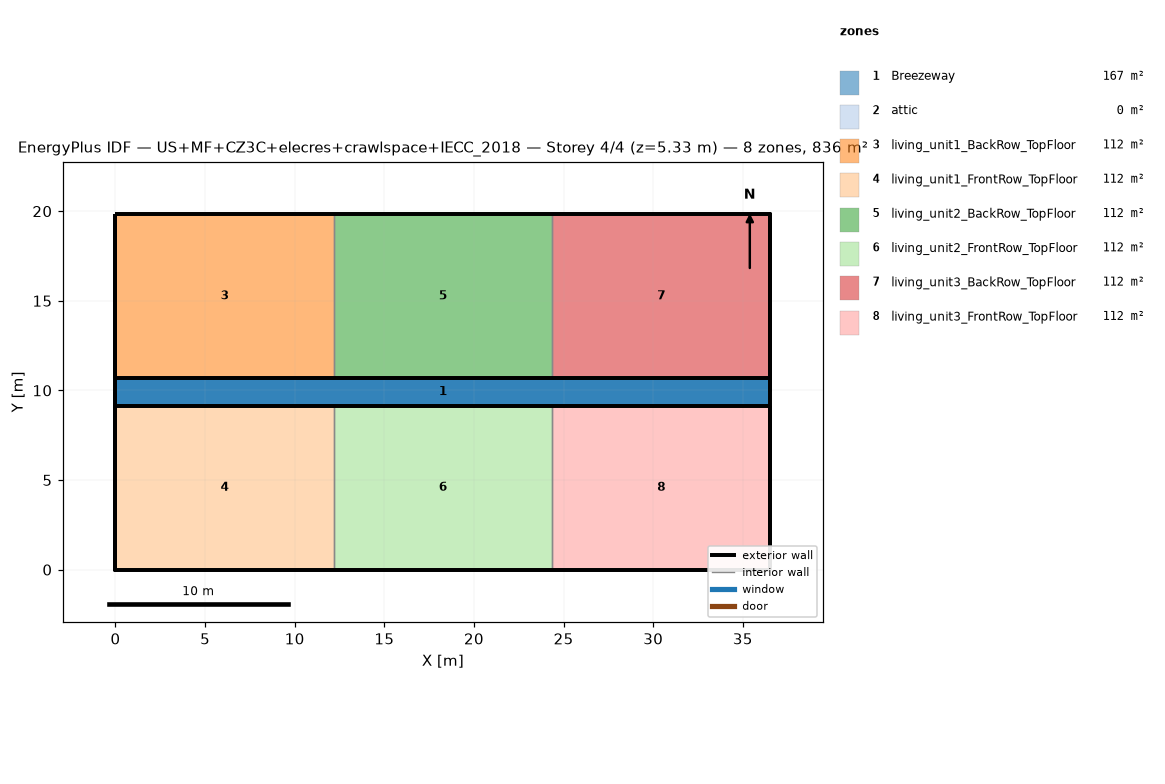
=== STOREY PLAN SPEC (per zone: floor XY polygon, exterior-wall plan segments, windows/doors) ===
zone 1: Breezeway  (167.0 m²)
  floor: (36.54, 9.16) (0.00, 9.16) (0.00, 10.68) (36.54, 10.68)
  floor: (36.54, 9.16) (0.00, 9.16) (0.00, 10.68) (36.54, 10.68)
  floor: (36.54, 9.16) (0.00, 9.16) (0.00, 10.68) (36.54, 10.68)
zone 2: attic  (0.0 m²)
  exterior wall: (36.54, 0.00) – (36.54, 19.84) – (36.54, 9.92)  [29.8 m]
  exterior wall: (0.00, 19.84) – (0.00, 0.00) – (0.00, 9.92)  [29.8 m]
zone 3: living_unit1_BackRow_TopFloor  (111.5 m²)
  floor: (12.18, 10.68) (0.00, 10.68) (0.00, 19.84) (12.18, 19.84)
  exterior wall: (12.18, 19.84) – (0.00, 19.84)  [12.2 m]
  exterior wall: (0.00, 19.84) – (0.00, 10.68)  [9.2 m]
  exterior wall: (0.00, 10.68) – (12.18, 10.68)  [12.2 m]
  interior walls: 1
zone 4: living_unit1_FrontRow_TopFloor  (111.5 m²)
  floor: (12.18, 0.00) (0.00, 0.00) (0.00, 9.16) (12.18, 9.16)
  exterior wall: (0.00, 0.00) – (12.18, 0.00)  [12.2 m]
  exterior wall: (0.00, 9.16) – (0.00, 0.00)  [9.2 m]
  exterior wall: (12.18, 9.16) – (0.00, 9.16)  [12.2 m]
  interior walls: 1
zone 5: living_unit2_BackRow_TopFloor  (111.5 m²)
  floor: (24.36, 10.68) (12.18, 10.68) (12.18, 19.84) (24.36, 19.84)
  exterior wall: (12.18, 10.68) – (24.36, 10.68)  [12.2 m]
  exterior wall: (24.36, 19.84) – (12.18, 19.84)  [12.2 m]
  interior walls: 2
zone 6: living_unit2_FrontRow_TopFloor  (111.5 m²)
  floor: (24.36, 0.00) (12.18, 0.00) (12.18, 9.16) (24.36, 9.16)
  exterior wall: (12.18, 0.00) – (24.36, 0.00)  [12.2 m]
  exterior wall: (24.36, 9.16) – (12.18, 9.16)  [12.2 m]
  interior walls: 2
zone 7: living_unit3_BackRow_TopFloor  (111.5 m²)
  floor: (36.54, 10.68) (24.36, 10.68) (24.36, 19.84) (36.54, 19.84)
  exterior wall: (36.54, 10.68) – (36.54, 19.84)  [9.2 m]
  exterior wall: (36.54, 19.84) – (24.36, 19.84)  [12.2 m]
  exterior wall: (24.36, 10.68) – (36.54, 10.68)  [12.2 m]
  interior walls: 1
zone 8: living_unit3_FrontRow_TopFloor  (111.5 m²)
  floor: (36.54, 0.00) (24.36, 0.00) (24.36, 9.16) (36.54, 9.16)
  exterior wall: (24.36, 0.00) – (36.54, 0.00)  [12.2 m]
  exterior wall: (36.54, 0.00) – (36.54, 9.16)  [9.2 m]
  exterior wall: (36.54, 9.16) – (24.36, 9.16)  [12.2 m]
  interior walls: 1

=== DERIVED (storey summary) ===
Building: US+MF+CZ3C+elecres+crawlspace+IECC_2018
Storey: 4 of 4  (floor level z = 5.33 m)
Storey gross floor area: 836.2 m²
Zones on this storey: 8
  - Breezeway: floor 167.0 m²
  - attic: floor 0.0 m²; exterior wall 59.5 m (81.9 m²); WWR 0.0%
  - living_unit1_BackRow_TopFloor: floor 111.5 m²; exterior wall 33.5 m (86.9 m²); WWR 0.0%
  - living_unit1_FrontRow_TopFloor: floor 111.5 m²; exterior wall 33.5 m (86.9 m²); WWR 0.0%
  - living_unit2_BackRow_TopFloor: floor 111.5 m²; exterior wall 24.4 m (63.1 m²); WWR 0.0%
  - living_unit2_FrontRow_TopFloor: floor 111.5 m²; exterior wall 24.4 m (63.1 m²); WWR 0.0%
  - living_unit3_BackRow_TopFloor: floor 111.5 m²; exterior wall 33.5 m (86.9 m²); WWR 0.0%
  - living_unit3_FrontRow_TopFloor: floor 111.5 m²; exterior wall 33.5 m (86.9 m²); WWR 0.0%
Zone adjacency (shared interzone walls):
  - living_unit1_BackRow_TopFloor ↔ living_unit2_BackRow_TopFloor
  - living_unit1_FrontRow_TopFloor ↔ living_unit2_FrontRow_TopFloor
  - living_unit2_BackRow_TopFloor ↔ living_unit3_BackRow_TopFloor
  - living_unit2_FrontRow_TopFloor ↔ living_unit3_FrontRow_TopFloor